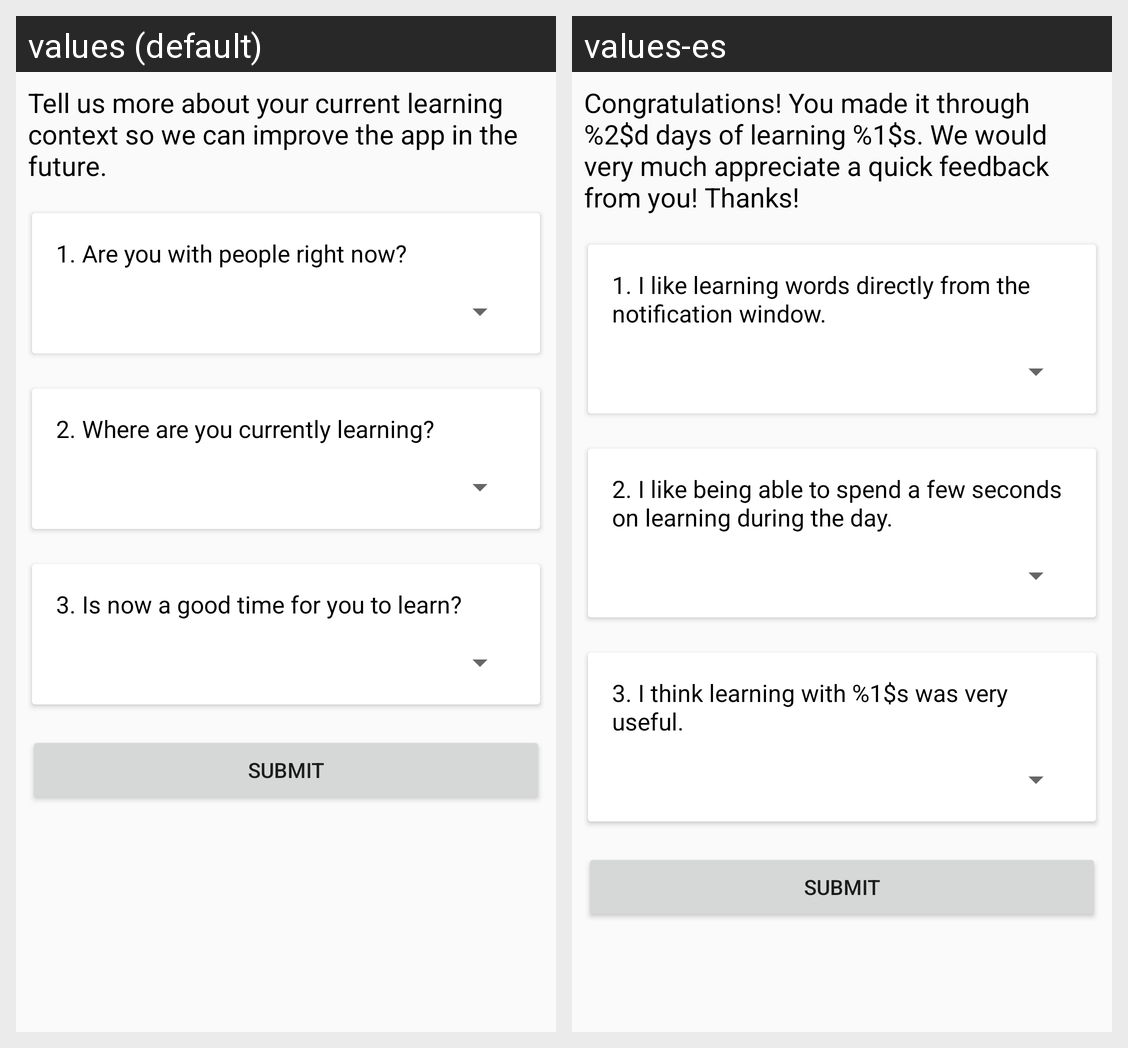

Translations of the strings shown on this Android screen, per locale in the grid:
Android screen res/layout/activity_survey.xml rendered under 2 locales, left to right: values (default), values-es. Device: Nexus 5 (rendered at 1080×1920; each locale shown at half size, 540×960, under a caption strip naming it); theme AppTheme.
Strings drawn on this screen, with the default value and each locale's value (text and hints the layout hard-codes, and strings that could not be matched under every locale, appear in the picture but are not listed):

survey_title
  values: Tell us more about your current learning context so we can improve the app in the future.
  values-es: Congratulations! You made it through %2$d days of learning %1$s. We would very much appreciate a quick feedback from you! Thanks!

survey_statement_1
  values: 1. Are you with people right now?
  values-es: 1. I like learning words directly from the notification window.

survey_statement_2
  values: 2. Where are you currently learning?
  values-es: 2. I like being able to spend a few seconds on learning during the day.

survey_statement_3
  values: 3. Is now a good time for you to learn?
  values-es: 3. I think learning with %1$s was very useful.

survey_send
  values: Submit
  values-es: Submit
